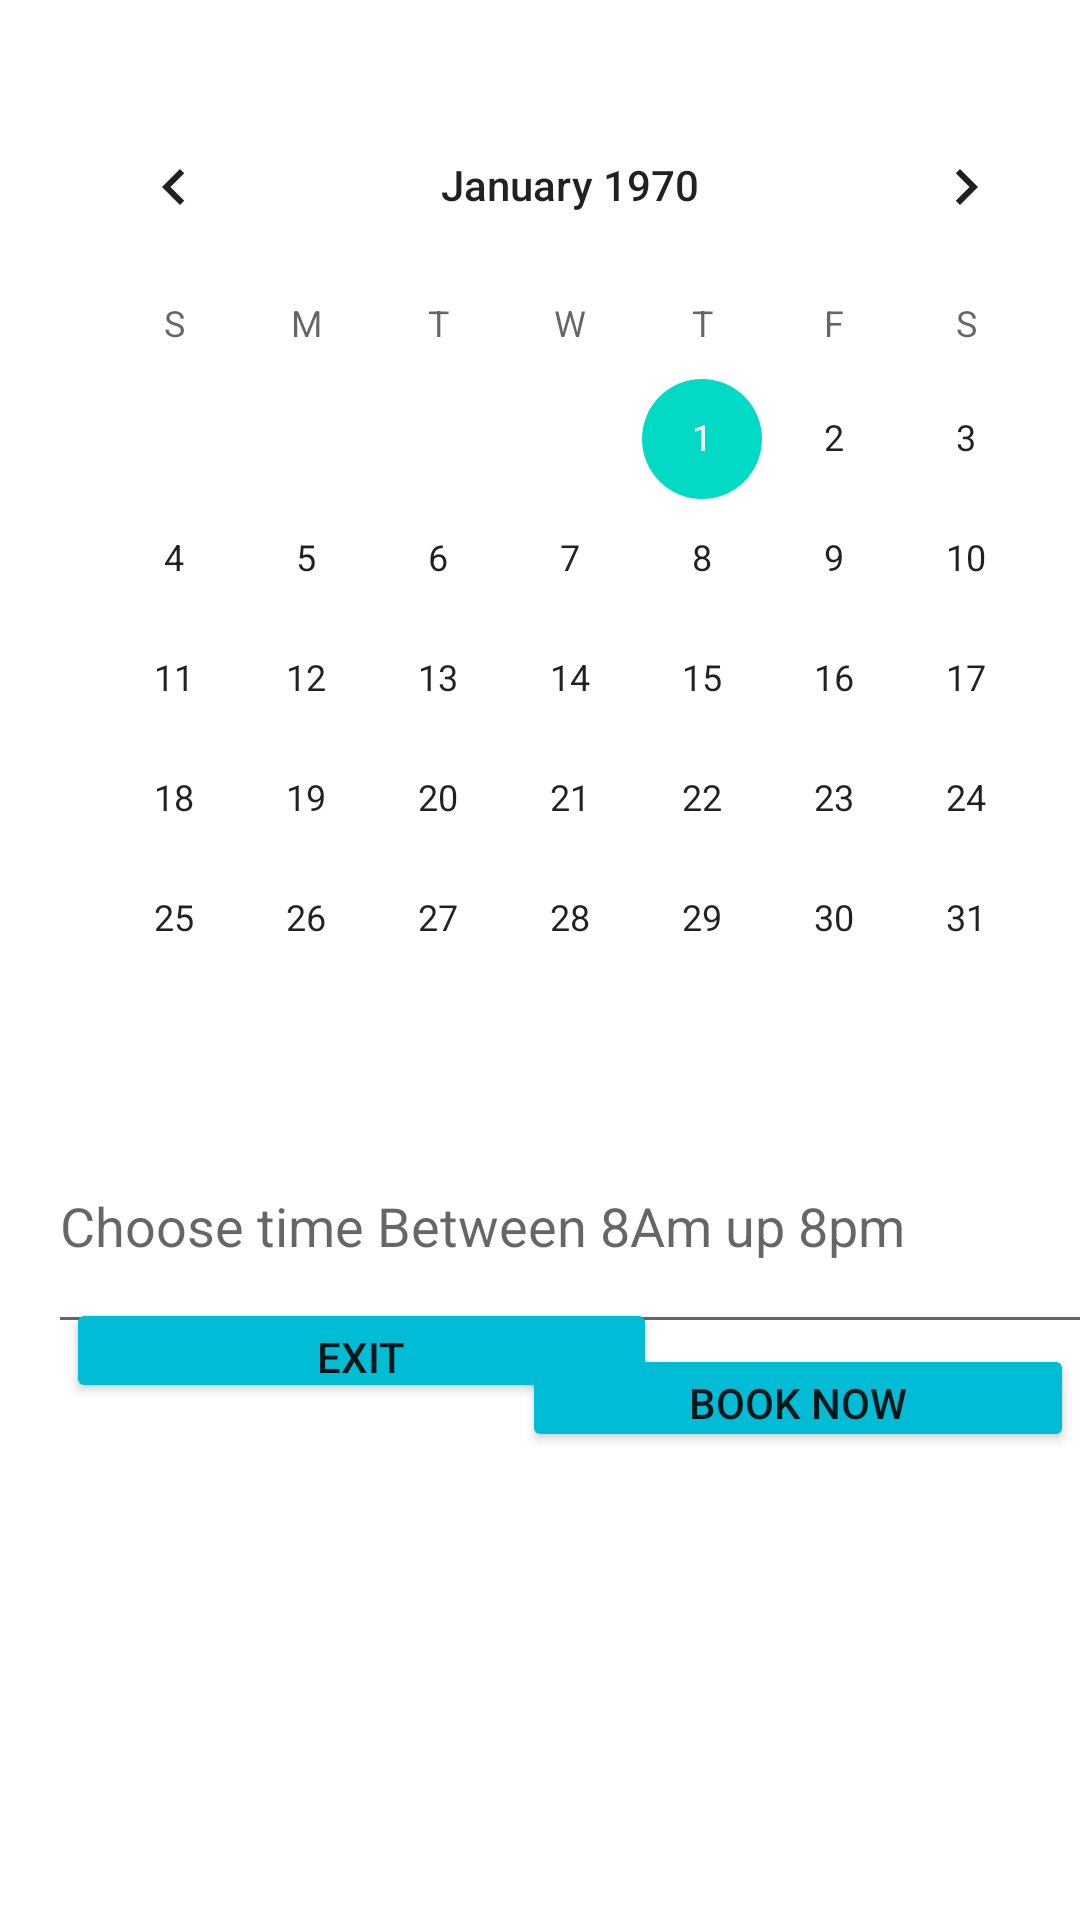

Here is an Android app screen rendered from its layout file. Give the layout XML and the strings, colors and styles it references.
<!-- AndroidManifest.xml: application theme Theme.MyMOBAApplication -->
<!-- res/layout/activity_calendarand_time.xml -->
<?xml version="1.0" encoding="utf-8"?>
<androidx.constraintlayout.widget.ConstraintLayout xmlns:android="http://schemas.android.com/apk/res/android"
    xmlns:app="http://schemas.android.com/apk/res-auto"
    xmlns:tools="http://schemas.android.com/tools"
    android:layout_width="match_parent"
    android:layout_height="match_parent"
    tools:context=".CalendarandTimeActivity">

    <CalendarView
        android:id="@+id/calendarViewBook"
        android:layout_width="wrap_content"
        android:layout_height="wrap_content"
        android:layout_marginStart="16dp"
        android:layout_marginLeft="16dp"
        android:layout_marginTop="16dp"
        android:layout_marginBottom="54dp"
        app:layout_constraintBottom_toTopOf="@+id/btnExit"
        app:layout_constraintStart_toStartOf="parent"
        app:layout_constraintTop_toTopOf="parent" />

    <EditText
        android:id="@+id/edtTime"
        android:layout_width="352dp"
        android:layout_height="0dp"
        android:layout_marginStart="16dp"
        android:layout_marginLeft="16dp"
        android:ems="10"
        android:hint="Choose time Between 8Am up 8pm"
        android:inputType="time"
        app:layout_constraintBottom_toTopOf="@+id/btnBookNow"
        app:layout_constraintStart_toStartOf="parent"
        app:layout_constraintTop_toBottomOf="@+id/calendarViewBook" />

    <Button
        android:id="@+id/btnBookNow"
        android:layout_width="184dp"
        android:layout_height="36dp"
        android:layout_marginEnd="2dp"
        android:layout_marginRight="2dp"
        android:layout_marginBottom="156dp"
        android:text="Book Now"
        app:backgroundTint="#00BCD4"
        app:layout_constraintBottom_toBottomOf="parent"
        app:layout_constraintEnd_toEndOf="parent"
        app:layout_constraintTop_toBottomOf="@+id/edtTime" />

    <Button
        android:id="@+id/btnExit"
        android:layout_width="197dp"
        android:layout_height="35dp"
        android:layout_marginStart="6dp"
        android:layout_marginLeft="6dp"
        android:layout_marginBottom="160dp"
        android:text="Exit"
        app:backgroundTint="#00BCD4"
        app:layout_constraintBottom_toBottomOf="parent"
        app:layout_constraintStart_toStartOf="@+id/edtTime"
        app:layout_constraintTop_toBottomOf="@+id/calendarViewBook" />
</androidx.constraintlayout.widget.ConstraintLayout>
<!-- resources referenced by this layout -->
<resources>
  <style name="Theme.MyMOBAApplication" parent="Theme.MaterialComponents.DayNight.DarkActionBar">
          
          <item name="colorPrimary">@color/purple_500</item>
          <item name="colorPrimaryVariant">@color/purple_700</item>
          <item name="colorOnPrimary">@color/white</item>
          
          <item name="colorSecondary">@color/teal_200</item>
          <item name="colorSecondaryVariant">@color/teal_700</item>
          <item name="colorOnSecondary">@color/black</item>
          
          <item name="android:statusBarColor" tools:targetApi="l">?attr/colorPrimaryVariant</item>
          
      </style>
  <!-- not gathered from this repository: default colours our renderer supplied (Android Studio template values) -->
  <color name="purple_500">#FF6200EE</color>
  <color name="purple_700">#FF3700B3</color>
  <color name="teal_200">#FF03DAC5</color>
  <color name="teal_700">#FF018786</color>
  <color name="black">#FF000000</color>
  <color name="white">#FFFFFFFF</color>
</resources>
